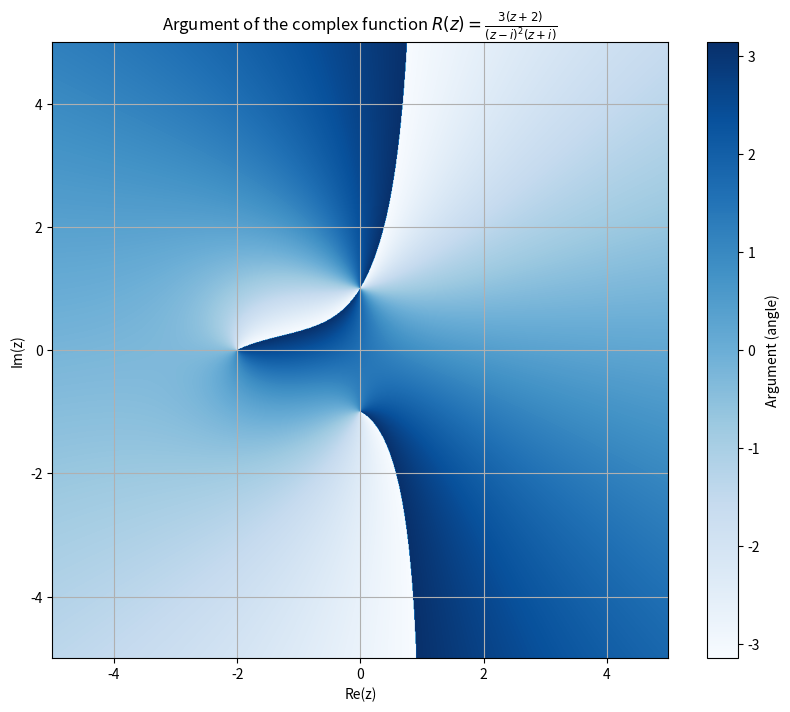

The script that saved this image:
import numpy as np
import matplotlib.pyplot as plt

def R(z):
    numerator = 3*(z+2)
    denominator = (z-1j)**2 * (z + 1j)
    return numerator / denominator

def plot_complex_function(func, xlim, ylim, num_points=1000, title='Complex Function Plot'):
    x = np.linspace(xlim[0], xlim[1], num_points)
    y = np.linspace(ylim[0], ylim[1], num_points)
    X, Y = np.meshgrid(x, y)
    Z = X + 1j * Y
    W = func(Z)

    plt.figure(figsize=(10, 8))
    plt.imshow(np.angle(W), extent=(xlim[0], xlim[1], ylim[0], ylim[1]), origin='lower', cmap='Blues')
    plt.colorbar(label='Argument (angle)')
    plt.title(rf'Argument of the complex function $ R(z) =$' + title )
    plt.xlabel('Re(z)')
    plt.ylabel('Im(z)')
    plt.grid()
    plt.show()

# Define the limits for the plot
xlim = (-5, 5)
ylim = (-5, 5)

# Plot the complex function R(z)
plot_complex_function(R, xlim, ylim, title= r'$\frac{3(z+2)}{(z-i)^2(z+i)}$')
